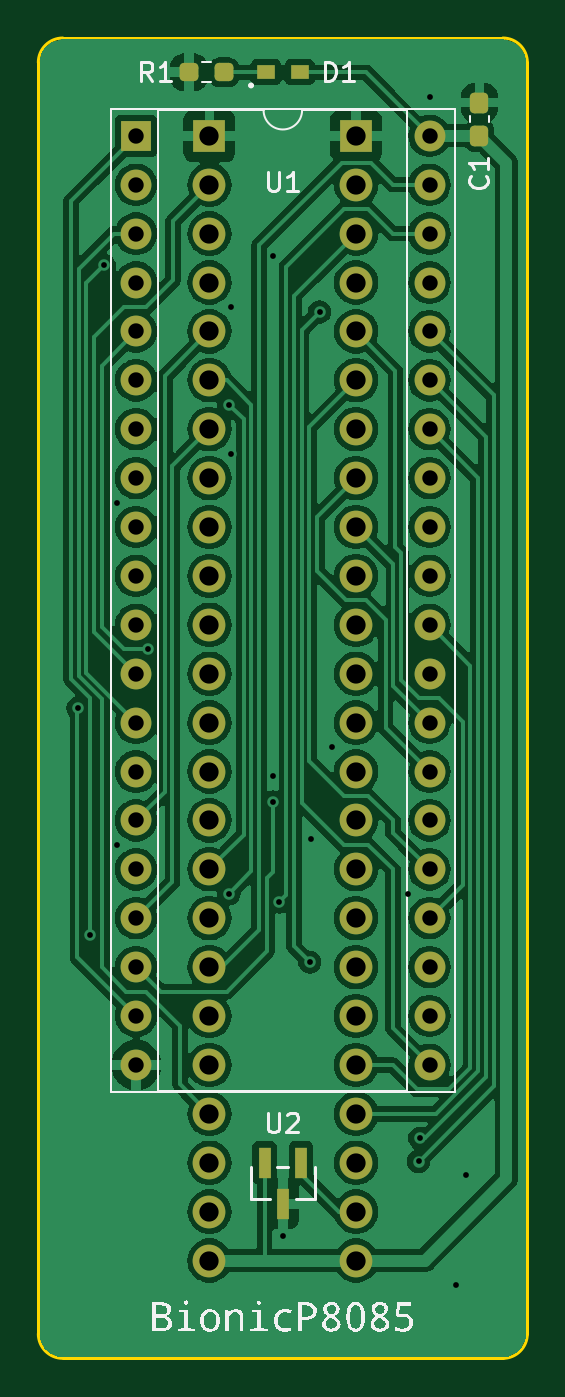
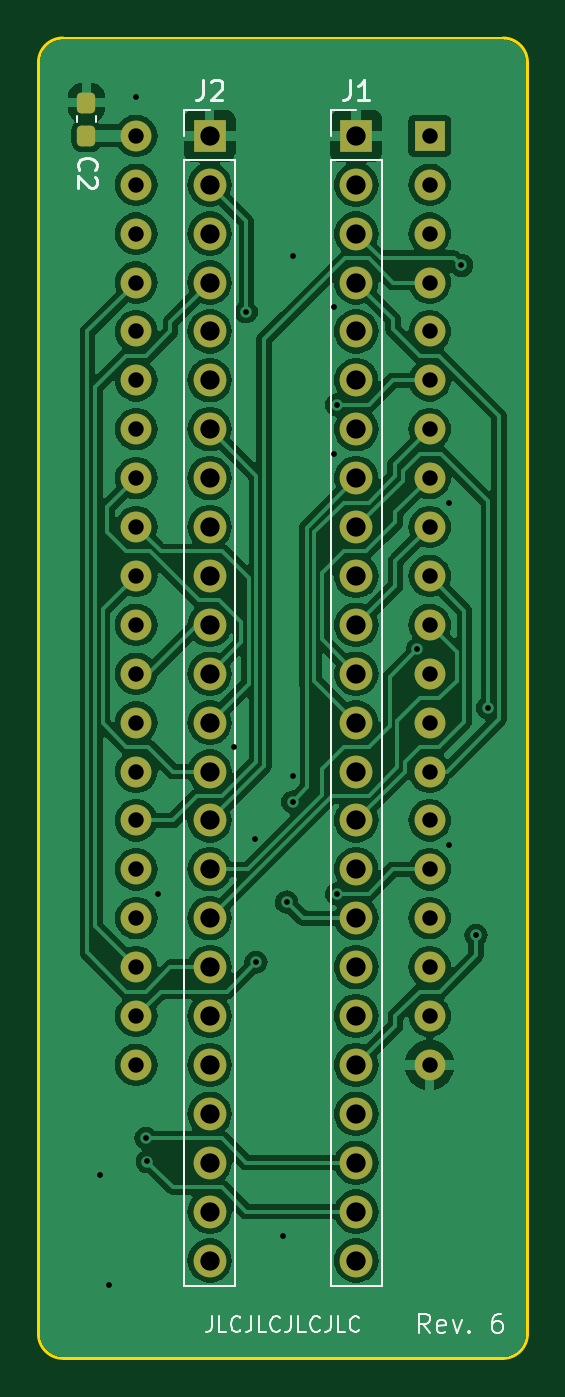
Circuit board: 11 layer files. Board 25.4 x 68.6 mm.
- bottom_copper: bionic-p8085-B_Cu.gbr (127259 bytes)
- bottom_mask: bionic-p8085-B_Mask.gbr (3597 bytes)
- paste: bionic-p8085-B_Paste.gbr (1207 bytes)
- bottom_silk: bionic-p8085-B_Silkscreen.gbr (11035 bytes)
- outline: bionic-p8085-Edge_Cuts.gbr (1048 bytes)
- top_copper: bionic-p8085-F_Cu.gbr (137856 bytes)
- top_mask: bionic-p8085-F_Mask.gbr (3951 bytes)
- paste: bionic-p8085-F_Paste.gbr (1561 bytes)
- top_silk: bionic-p8085-F_Silkscreen.gbr (25837 bytes)
- drill: bionic-p8085-NPTH.drl (279 bytes)
- drill: bionic-p8085-PTH.drl (2260 bytes)

=== bottom_copper: bionic-p8085-B_Cu.gbr (127259 bytes, source omitted) ===
=== bottom_mask: bionic-p8085-B_Mask.gbr (3597 bytes, source withheld) ===
=== paste: bionic-p8085-B_Paste.gbr (1207 bytes, source withheld) ===
=== bottom_silk: bionic-p8085-B_Silkscreen.gbr (11035 bytes, source omitted) ===
=== outline: bionic-p8085-Edge_Cuts.gbr ===
G04 #@! TF.GenerationSoftware,KiCad,Pcbnew,8.0.4+dfsg-1*
G04 #@! TF.CreationDate,2025-02-23T16:56:40+09:00*
G04 #@! TF.ProjectId,bionic-p8085,62696f6e-6963-42d7-9038-3038352e6b69,6*
G04 #@! TF.SameCoordinates,Original*
G04 #@! TF.FileFunction,Profile,NP*
%FSLAX46Y46*%
G04 Gerber Fmt 4.6, Leading zero omitted, Abs format (unit mm)*
G04 Created by KiCad (PCBNEW 8.0.4+dfsg-1) date 2025-02-23 16:56:40*
%MOMM*%
%LPD*%
G01*
G04 APERTURE LIST*
G04 #@! TA.AperFunction,Profile*
%ADD10C,0.150000*%
G04 #@! TD*
G04 APERTURE END LIST*
D10*
X102270000Y-138580000D02*
X125130000Y-138580000D01*
X126400000Y-137310000D02*
X126400000Y-71270000D01*
X102270000Y-138580000D02*
G75*
G02*
X101000000Y-137310000I0J1270000D01*
G01*
X101000000Y-71270000D02*
X101000000Y-137310000D01*
X125130000Y-70000000D02*
G75*
G02*
X126400000Y-71270000I0J-1270000D01*
G01*
X101000000Y-71270000D02*
G75*
G02*
X102270000Y-70000000I1270000J0D01*
G01*
X126400000Y-137310000D02*
G75*
G02*
X125130000Y-138580000I-1270000J0D01*
G01*
X125130000Y-70000000D02*
X102270000Y-70000000D01*
M02*

=== top_copper: bionic-p8085-F_Cu.gbr (137856 bytes, source omitted) ===
=== top_mask: bionic-p8085-F_Mask.gbr (3951 bytes, source withheld) ===
=== paste: bionic-p8085-F_Paste.gbr (1561 bytes, source withheld) ===
=== top_silk: bionic-p8085-F_Silkscreen.gbr (25837 bytes, source omitted) ===
=== drill: bionic-p8085-NPTH.drl ===
M48
; DRILL file {KiCad 8.0.4+dfsg-1} date 2025-02-23T16:56:42+0900
; FORMAT={-:-/ absolute / inch / decimal}
; #@! TF.CreationDate,2025-02-23T16:56:42+09:00
; #@! TF.GenerationSoftware,Kicad,Pcbnew,8.0.4+dfsg-1
; #@! TF.FileFunction,NonPlated,1,2,NPTH
FMAT,2
INCH
%
G90
G05
M30

=== drill: bionic-p8085-PTH.drl ===
M48
; DRILL file {KiCad 8.0.4+dfsg-1} date 2025-02-23T16:56:42+0900
; FORMAT={-:-/ absolute / inch / decimal}
; #@! TF.CreationDate,2025-02-23T16:56:42+09:00
; #@! TF.GenerationSoftware,Kicad,Pcbnew,8.0.4+dfsg-1
; #@! TF.FileFunction,Plated,1,2,PTH
FMAT,2
INCH
; #@! TA.AperFunction,Plated,PTH,ViaDrill
T1C0.0118
; #@! TA.AperFunction,Plated,PTH,ComponentDrill
T2C0.0315
; #@! TA.AperFunction,Plated,PTH,ComponentDrill
T3C0.0394
%
G90
G05
T1
X4.0578Y-4.1259
X4.0814Y-4.5909
X4.1114Y-3.2209
X4.1364Y-3.7059
X4.1364Y-4.4059
X4.2014Y-4.0059
X4.3664Y-3.5059
X4.3664Y-4.5059
X4.3714Y-3.3059
X4.3714Y-3.6059
X4.4564Y-3.2009
X4.4564Y-4.2659
X4.4564Y-4.3179
X4.4689Y-4.5225
X4.4764Y-5.2059
X4.5314Y-4.6459
X4.5344Y-4.3939
X4.5514Y-3.3159
X4.5764Y-4.2059
X4.7314Y-4.5059
X4.7539Y-5.0534
X4.7564Y-5.0059
X4.7764Y-2.8759
X4.8314Y-5.3059
X4.8514Y-5.0809
T2
X4.1764Y-2.9559
X4.1764Y-3.0559
X4.1764Y-3.1559
X4.1764Y-3.2559
X4.1764Y-3.3559
X4.1764Y-3.4559
X4.1764Y-3.5559
X4.1764Y-3.6559
X4.1764Y-3.7559
X4.1764Y-3.8559
X4.1764Y-3.9559
X4.1764Y-4.0559
X4.1764Y-4.1559
X4.1764Y-4.2559
X4.1764Y-4.3559
X4.1764Y-4.4559
X4.1764Y-4.5559
X4.1764Y-4.6559
X4.1764Y-4.7559
X4.1764Y-4.8559
X4.7764Y-2.9559
X4.7764Y-3.0559
X4.7764Y-3.1559
X4.7764Y-3.2559
X4.7764Y-3.3559
X4.7764Y-3.4559
X4.7764Y-3.5559
X4.7764Y-3.6559
X4.7764Y-3.7559
X4.7764Y-3.8559
X4.7764Y-3.9559
X4.7764Y-4.0559
X4.7764Y-4.1559
X4.7764Y-4.2559
X4.7764Y-4.3559
X4.7764Y-4.4559
X4.7764Y-4.5559
X4.7764Y-4.6559
X4.7764Y-4.7559
X4.7764Y-4.8559
T3
X4.3264Y-2.9559
X4.3264Y-3.0559
X4.3264Y-3.1559
X4.3264Y-3.2559
X4.3264Y-3.3559
X4.3264Y-3.4559
X4.3264Y-3.5559
X4.3264Y-3.6559
X4.3264Y-3.7559
X4.3264Y-3.8559
X4.3264Y-3.9559
X4.3264Y-4.0559
X4.3264Y-4.1559
X4.3264Y-4.2559
X4.3264Y-4.3559
X4.3264Y-4.4559
X4.3264Y-4.5559
X4.3264Y-4.6559
X4.3264Y-4.7559
X4.3264Y-4.8559
X4.3264Y-4.9559
X4.3264Y-5.0559
X4.3264Y-5.1559
X4.3264Y-5.2559
X4.6264Y-2.9559
X4.6264Y-3.0559
X4.6264Y-3.1559
X4.6264Y-3.2559
X4.6264Y-3.3559
X4.6264Y-3.4559
X4.6264Y-3.5559
X4.6264Y-3.6559
X4.6264Y-3.7559
X4.6264Y-3.8559
X4.6264Y-3.9559
X4.6264Y-4.0559
X4.6264Y-4.1559
X4.6264Y-4.2559
X4.6264Y-4.3559
X4.6264Y-4.4559
X4.6264Y-4.5559
X4.6264Y-4.6559
X4.6264Y-4.7559
X4.6264Y-4.8559
X4.6264Y-4.9559
X4.6264Y-5.0559
X4.6264Y-5.1559
X4.6264Y-5.2559
M30
